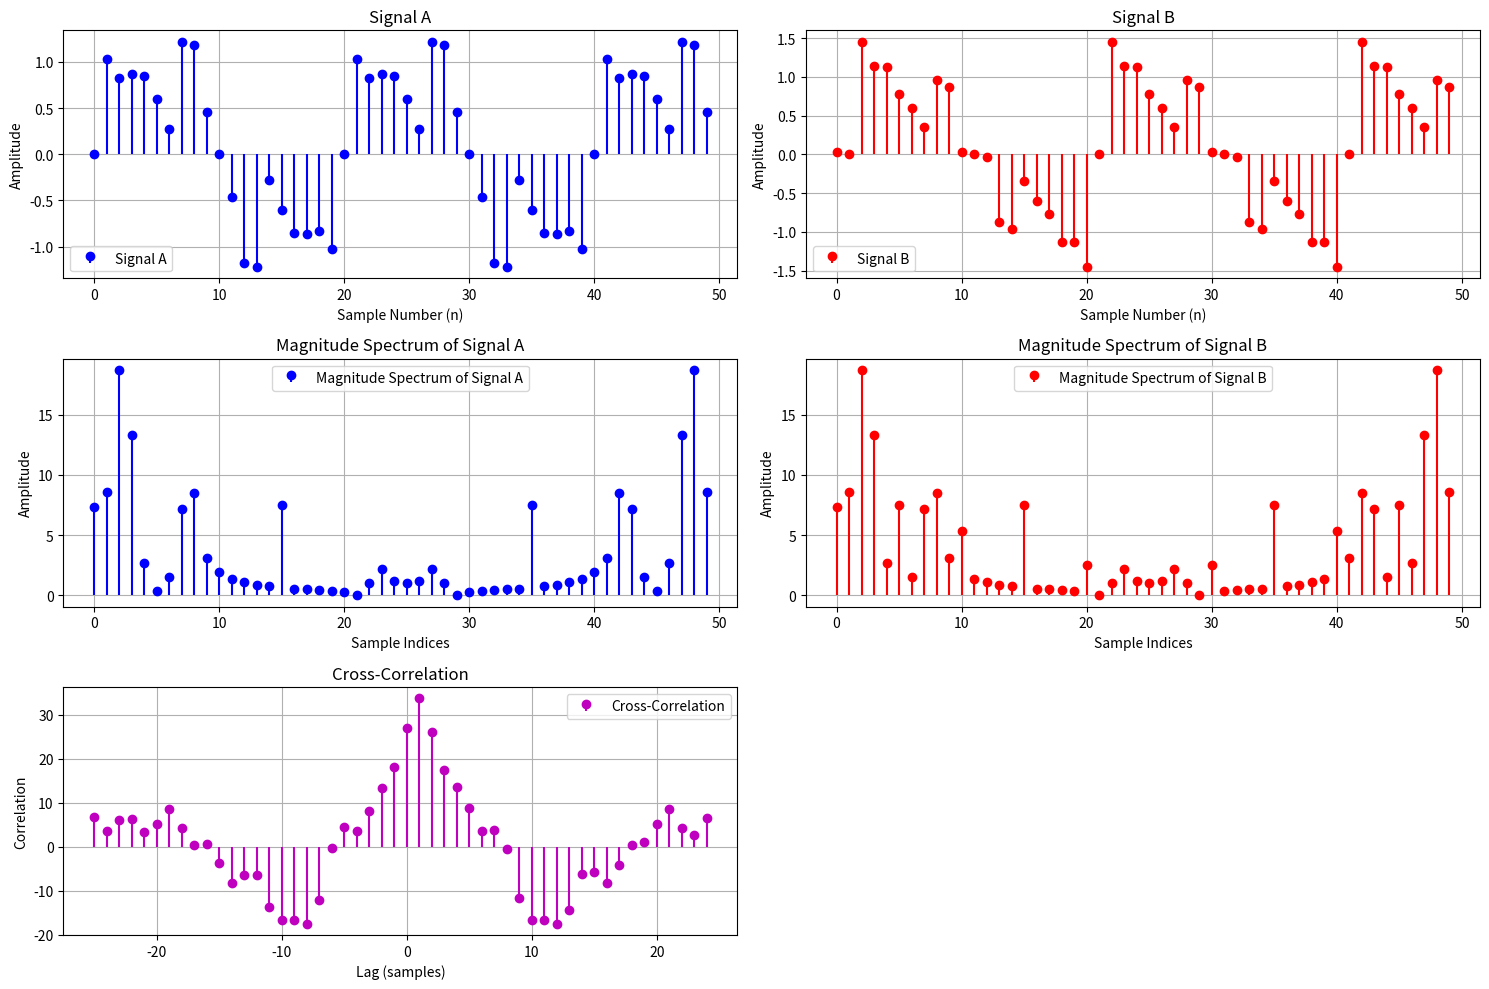
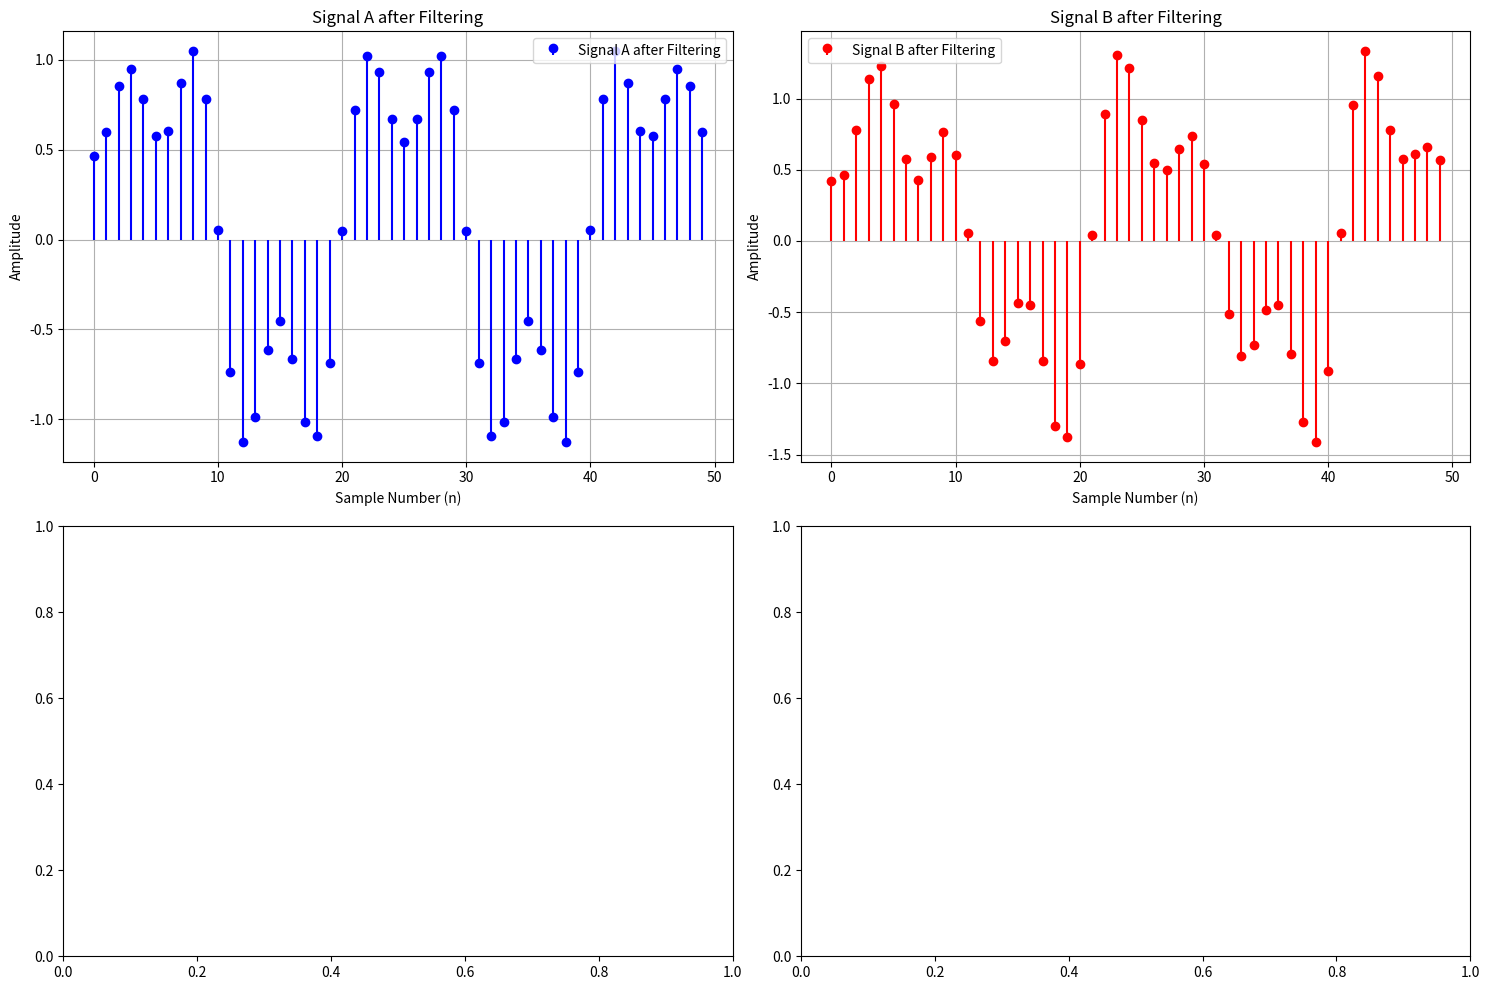

The script that saved these images, in order:
import numpy as np
import matplotlib.pyplot as plt

n = 50
samples = np.arange(n)
sampling_rate = 100
wave_velocity = 8000

# Use this function to generate signal_A and signal_B with a random shift
def generate_signals(frequency=5):
    noise_freqs = [15, 30, 45]  # Default noise frequencies in Hz
    amplitudes = [0.5, 0.3, 0.1]  # Default noise amplitudes
    noise_freqs2 = [10, 20, 40]
    amplitudes2 = [0.3, 0.2, 0.1]
    
    # Discrete sample indices
    dt = 1 / sampling_rate  # Sampling interval in seconds
    time = samples * dt  # Time points corresponding to each sample

    # Original clean signal (sinusoidal)
    original_signal = np.sin(2 * np.pi * frequency * time)

    # Adding noise
    noise_for_signal_A = sum(amplitude * np.sin(2 * np.pi * noise_freq * time)
                             for noise_freq, amplitude in zip(noise_freqs, amplitudes))
    noise_for_signal_B = sum(amplitude * np.sin(2 * np.pi * noise_freq * time)
                             for noise_freq, amplitude in zip(noise_freqs2, amplitudes2))
    signal_A = original_signal + noise_for_signal_A
    noisy_signal_B = signal_A + noise_for_signal_B

    # Applying random shift
    shift_samples = np.random.randint(-n // 2, n // 2)  # Random shift
    print(f"Shift Samples: {shift_samples}")
    signal_B = np.roll(noisy_signal_B, shift_samples)
    
    return signal_A, signal_B, shift_samples

# Compute the DFT of a signal
def dft(signal):
    N = len(signal)
    X = np.zeros(N, dtype=complex)
    for k in range(N):
        for n in range(N):
            X[k] += signal[n] * np.exp(-2j * np.pi * k * n / N)
    return X

# Compute the IDFT of a signal
def idft(X):
    N = len(X)
    x = np.zeros(N, dtype=complex)
    for n in range(N):
        for k in range(N):
            x[n] += X[k] * np.exp(2j * np.pi * k * n / N)
    return x / N

# Calculate cross-correlation using DFT
def cross_correlation(signal_A, signal_B):
    dft_A = dft(signal_A)
    dft_B = dft(signal_B)
    cross_corr_freq = np.conj(dft_A) * dft_B
    cross_corr = idft(cross_corr_freq)
    return np.roll(cross_corr.real, n // 2)  # Shift zero lag to center

# # Discrete sample indices
# dt = 1 / sampling_rate  # Sampling interval in seconds
# time = samples * dt  # Time points corresponding to each sample

# original_signal = np.sin(2 * np.pi * 5 * time)
# #frequency spectrum of the original signal
# dft_original_signal = dft(original_signal)

# # Plot frequency spectrum of the original signal
# plt.stem(np.abs(dft_original_signal), linefmt='b-', markerfmt='bo', basefmt=" ", label="Frequency Spectrum of Original Signal")
# plt.xlabel("Sample Indices")
# plt.ylabel("Amplitude")
# plt.title("Frequency Spectrum of Original Signal")
# plt.legend()
# plt.grid()
# plt.show()

# # Generate signals
signal_A, signal_B, shift_samples = generate_signals()

# # Cross-correlation
cross_corr = cross_correlation(signal_A, signal_B)

# # Detect sample lag
lag_index = np.argmax(cross_corr)
sample_lag = lag_index - n // 2  # Correct for zero-centered lags

# # Distance estimation
time_lag = sample_lag / sampling_rate
distance = abs(sample_lag) * (1 / sampling_rate) * wave_velocity
print(f"Estimated Sample Lag: {sample_lag}")
print(f"Estimated Distance: {distance:.2f} meters")

# # Set up the figure and subplots
fig, axs = plt.subplots(3, 2, figsize=(15, 10))  # 3 rows, 2 columns

# # Plot Signal A
axs[0, 0].stem(samples, signal_A, linefmt='b-', markerfmt='bo', basefmt=" ", label="Signal A")
axs[0, 0].set_xlabel("Sample Number (n)")
axs[0, 0].set_ylabel("Amplitude")
axs[0, 0].set_title("Signal A")
axs[0, 0].legend()
axs[0, 0].grid()

# # Plot Signal B
axs[0, 1].stem(samples, signal_B, linefmt='r-', markerfmt='ro', basefmt=" ", label="Signal B")
axs[0, 1].set_xlabel("Sample Number (n)")
axs[0, 1].set_ylabel("Amplitude")
axs[0, 1].set_title("Signal B")
axs[0, 1].legend()
axs[0, 1].grid()

# # Plot Magnitude Spectrum of Signal A
dft_A = dft(signal_A)
dft_B = dft(signal_B)
axs[1, 0].stem(np.abs(dft_A), linefmt='b-', markerfmt='bo', basefmt=" ", label="Magnitude Spectrum of Signal A")
axs[1, 0].set_xlabel("Sample Indices")
axs[1, 0].set_ylabel("Amplitude")
axs[1, 0].set_title("Magnitude Spectrum of Signal A")
axs[1, 0].legend()
axs[1, 0].grid()

# # Plot Magnitude Spectrum of Signal B
axs[1, 1].stem(np.abs(dft_B), linefmt='r-', markerfmt='ro', basefmt=" ", label="Magnitude Spectrum of Signal B")
axs[1, 1].set_xlabel("Sample Indices")
axs[1, 1].set_ylabel("Amplitude")
axs[1, 1].set_title("Magnitude Spectrum of Signal B")
axs[1, 1].legend()
axs[1, 1].grid()

# # Plot Cross-Correlation
lags = np.arange(-n // 2, n // 2)
axs[2, 0].stem(lags, cross_corr, linefmt='m-', markerfmt='mo', basefmt=" ", label="Cross-Correlation")
axs[2, 0].set_xlabel("Lag (samples)")
axs[2, 0].set_ylabel("Correlation")
axs[2, 0].set_title("Cross-Correlation")
axs[2, 0].legend()
axs[2, 0].grid()

# Hide the empty subplot (bottom right)
fig.delaxes(axs[2, 1])

# Adjust layout to avoid overlapping
plt.tight_layout()

# Show the plot
plt.show()


# Function to denoise a signal using a low-pass filter
def denoise_signal_with_custom_filter(signal, zero_indices):
    # Compute the DFT of the signal
    signal_dft = dft(signal)
    
    # Number of samples
    n = len(signal)
    
    # Create a mask to zero out specific indices
    filter_mask = np.ones(n, dtype=bool)  # Start with all components included
    filter_mask[zero_indices] = False     # Exclude the specified indices
    
    # Apply the filter mask
    filtered_dft = signal_dft * filter_mask  # Zero out specified indices
    
    # Compute the IDFT to get the filtered signal
    filtered_signal = idft(filtered_dft).real  # Take the real part of the result
    
    return filtered_signal

zero_indices = range(10, 41)

# Apply the custom filter to both signals
filtered_signal_A = denoise_signal_with_custom_filter(signal_A, zero_indices)
filtered_signal_B = denoise_signal_with_custom_filter(signal_B, zero_indices)

#plot the signal A and signal B after filtering
fig, axs = plt.subplots(2, 2, figsize=(15, 10))  # 2 rows, 2 columns

# Plot Signal A after filtering
axs[0, 0].stem(samples, filtered_signal_A, linefmt='b-', markerfmt='bo', basefmt=" ", label="Signal A after Filtering")
axs[0, 0].set_xlabel("Sample Number (n)")
axs[0, 0].set_ylabel("Amplitude")
axs[0, 0].set_title("Signal A after Filtering")
axs[0, 0].legend()
axs[0, 0].grid()

# Plot Signal B after filtering
axs[0, 1].stem(samples, filtered_signal_B, linefmt='r-', markerfmt='ro', basefmt=" ", label="Signal B after Filtering")
axs[0, 1].set_xlabel("Sample Number (n)")
axs[0, 1].set_ylabel("Amplitude")
axs[0, 1].set_title("Signal B after Filtering")
axs[0, 1].legend()
axs[0, 1].grid()

# Adjust layout to avoid overlapping
plt.tight_layout()

# Show the plot
plt.show()


# # Cross-correlation
cross_corr = cross_correlation(signal_A, signal_B)

# # Detect sample lag
lag_index = np.argmax(cross_corr)
sample_lag = lag_index - n // 2  # Correct for zero-centered lags

# # Distance estimation
time_lag = sample_lag / sampling_rate
distance = abs(sample_lag) * (1 / sampling_rate) * wave_velocity
print(f"Estimated Sample Lag after filtering: {sample_lag}")
print(f"Estimated Distance after filtering: {distance:.2f} meters")
